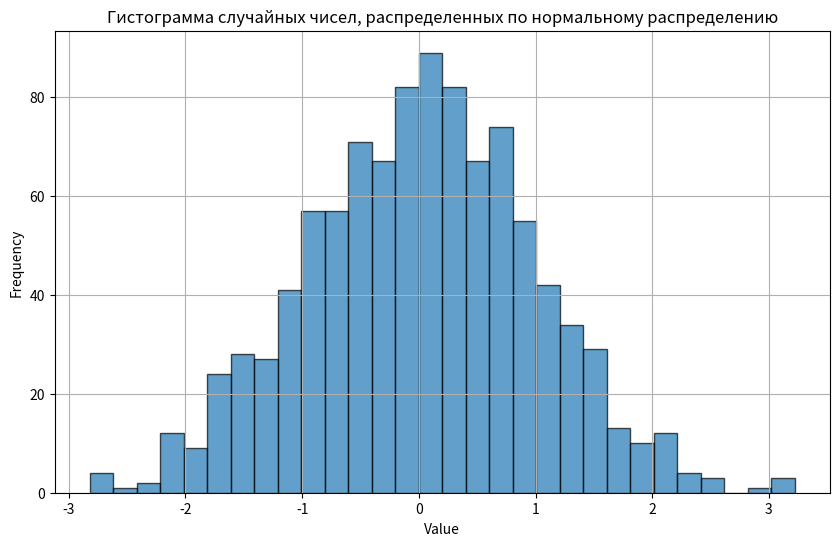

Here is the Python script that generated this plot:
import numpy as np
import pandas as pd
import matplotlib.pyplot as plt

# Параметры нормального распределения
mean = 0  # Среднее значение
std_dev = 1  # Стандартное отклонение
num_samples = 1000  # Количество образцов

# Генерация случайных чисел, распределенных по нормальному распределению
data = np.random.normal(mean, std_dev, num_samples)

# Создание DataFrame из данных
df = pd.DataFrame(data, columns=['Value'])

# Построение гистограммы
plt.figure(figsize=(10, 6))
plt.hist(df['Value'], bins=30, edgecolor='black', alpha=0.7)
plt.title('Гистограмма случайных чисел, распределенных по нормальному распределению')
plt.xlabel('Value')
plt.ylabel('Frequency')
plt.grid(True)
plt.show()
